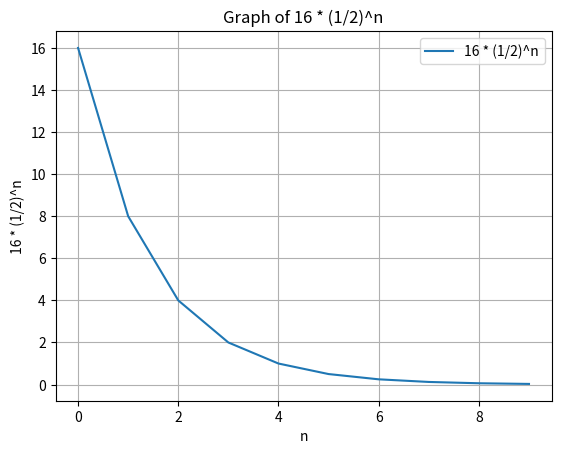

This chart was generated by the following Python code:
import matplotlib.pyplot as plt
import numpy as np

# Define the function 16 * (1/2)^n
def function(n):
    return 16 * (1/2)**n

# Generate x values (n values)
n_values = np.arange(0, 10, 1)  # You can adjust the range as needed

# Calculate corresponding y values using the function
y_values = function(n_values)

# Plot the graph
plt.plot(n_values, y_values, label='16 * (1/2)^n')

# Add labels and title
plt.xlabel('n')
plt.ylabel('16 * (1/2)^n')
plt.title('Graph of 16 * (1/2)^n')

# Show the legend
plt.legend()

# Show the plot
plt.grid(True)
plt.show()
